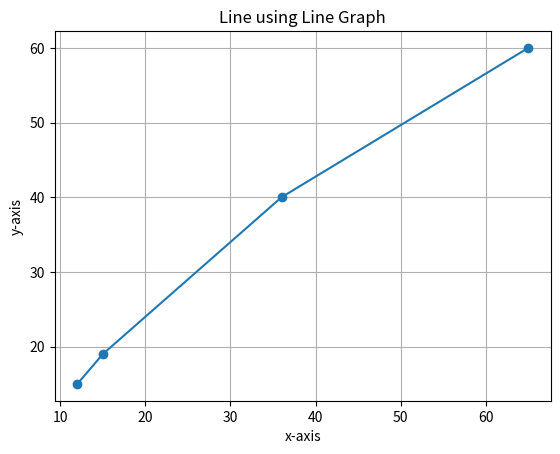

This figure's Python source:
import matplotlib.pyplot as plt



# Create the data
x_axis = [12, 15, 36, 65]
y_axis = [15, 19, 40, 60]

# Plot the data
plt.plot(x_axis, y_axis, marker='o')

# Add titles and labels
plt.title('Line using Line Graph')
plt.xlabel('x-axis')
plt.ylabel('y-axis')
plt.grid(True)

# Show the plot
plt.show()

